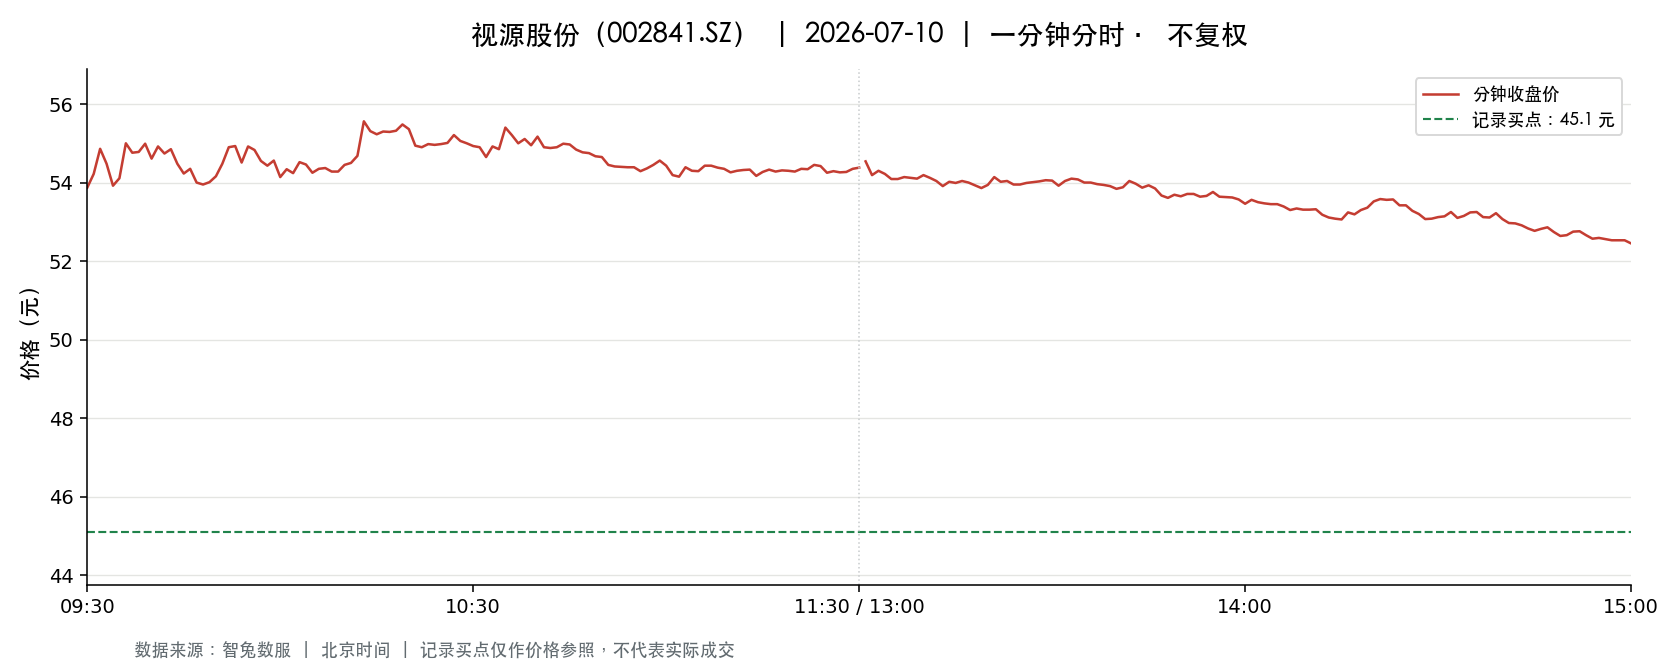

Values plotted in this chart, from the file beside it:
t, o, h, l, c, v, a, pc, sf
2026-07-10 09:30:00, 53.87, 53.87, 53.87, 53.87, 11142, 60020607, 52.13, 0.0
2026-07-10 09:31:00, 54.97, 55.98, 54.22, 54.22, 36572, 200307188, 53.87, 0.0
2026-07-10 09:32:00, 54.19, 55.19, 54.0, 54.86, 21279, 116577156, 54.22, 0.0
2026-07-10 09:33:00, 54.71, 54.98, 54.16, 54.48, 12708, 69314200, 54.86, 0.0
2026-07-10 09:34:00, 54.49, 54.5, 53.6, 53.92, 14258, 77093004, 54.48, 0.0
2026-07-10 09:35:00, 53.93, 54.69, 53.92, 54.11, 8677, 47244241, 53.92, 0.0
2026-07-10 09:36:00, 54.11, 55.06, 54.11, 55.0, 6360, 34817390, 54.11, 0.0
2026-07-10 09:37:00, 54.97, 54.97, 54.75, 54.76, 5698, 31254982, 55.0, 0.0
2026-07-10 09:38:00, 54.69, 54.8, 54.35, 54.78, 6175, 33719979, 54.76, 0.0
2026-07-10 09:39:00, 54.74, 55.0, 54.4, 54.99, 4932, 26985709, 54.78, 0.0
2026-07-10 09:40:00, 54.97, 54.97, 54.52, 54.61, 4059, 22204376, 54.99, 0.0
2026-07-10 09:41:00, 54.63, 55.07, 54.55, 54.92, 6144, 33687856, 54.61, 0.0
2026-07-10 09:42:00, 54.99, 54.99, 54.7, 54.74, 5238, 28706484, 54.92, 0.0
2026-07-10 09:43:00, 54.74, 54.88, 54.61, 54.85, 5290, 28953367, 54.74, 0.0
2026-07-10 09:44:00, 54.77, 54.77, 54.48, 54.48, 3439, 18768835, 54.85, 0.0
2026-07-10 09:45:00, 54.48, 54.48, 54.23, 54.23, 3643, 19802443, 54.48, 0.0
2026-07-10 09:46:00, 54.22, 54.5, 54.21, 54.35, 5213, 28327364, 54.23, 0.0
2026-07-10 09:47:00, 54.31, 54.31, 53.86, 54.0, 4850, 26194712, 54.35, 0.0
2026-07-10 09:48:00, 54.0, 54.0, 53.93, 53.95, 3514, 18964365, 54.0, 0.0
2026-07-10 09:49:00, 53.95, 54.19, 53.95, 54.01, 4047, 21862524, 53.95, 0.0
2026-07-10 09:50:00, 54.01, 54.3, 54.01, 54.16, 2553, 13832609, 54.01, 0.0
2026-07-10 09:51:00, 54.18, 54.5, 54.15, 54.48, 2788, 15156526, 54.16, 0.0
2026-07-10 09:52:00, 54.49, 54.94, 54.48, 54.9, 2519, 13786561, 54.48, 0.0
2026-07-10 09:53:00, 54.88, 55.0, 54.87, 54.93, 2261, 12422615, 54.9, 0.0
2026-07-10 09:54:00, 54.93, 54.93, 54.44, 54.51, 2418, 13195113, 54.93, 0.0
2026-07-10 09:55:00, 54.51, 54.99, 54.51, 54.92, 3315, 18182386, 54.51, 0.0
2026-07-10 09:56:00, 54.89, 54.89, 54.59, 54.83, 1858, 10175353, 54.92, 0.0
2026-07-10 09:57:00, 54.8, 54.8, 54.48, 54.55, 1585, 8655270, 54.83, 0.0
2026-07-10 09:58:00, 54.58, 54.58, 54.28, 54.43, 1930, 10511471, 54.55, 0.0
2026-07-10 09:59:00, 54.41, 54.65, 54.41, 54.56, 1307, 7127348, 54.43, 0.0
2026-07-10 10:00:00, 54.5, 54.52, 54.14, 54.14, 1889, 10268319, 54.56, 0.0
2026-07-10 10:01:00, 54.3, 54.47, 54.3, 54.34, 2398, 13034200, 54.14, 0.0
2026-07-10 10:02:00, 54.25, 54.25, 54.07, 54.24, 2437, 13199774, 54.34, 0.0
2026-07-10 10:03:00, 54.24, 54.54, 54.16, 54.52, 1927, 10473841, 54.24, 0.0
2026-07-10 10:04:00, 54.51, 54.51, 54.37, 54.46, 1435, 7816519, 54.52, 0.0
2026-07-10 10:05:00, 54.46, 54.51, 54.23, 54.25, 1517, 8247855, 54.46, 0.0
2026-07-10 10:06:00, 54.24, 54.38, 54.24, 54.35, 1322, 7175751, 54.25, 0.0
2026-07-10 10:07:00, 54.44, 54.5, 54.37, 54.37, 955.0, 5198747, 54.35, 0.0
2026-07-10 10:08:00, 54.36, 54.36, 54.14, 54.28, 1452, 7873068, 54.37, 0.0
2026-07-10 10:09:00, 54.26, 54.34, 54.24, 54.28, 1279, 6943798, 54.28, 0.0
2026-07-10 10:10:00, 54.29, 54.5, 54.24, 54.45, 2607, 14179349, 54.28, 0.0
2026-07-10 10:11:00, 54.45, 54.5, 54.4, 54.5, 1131, 6158079, 54.45, 0.0
2026-07-10 10:12:00, 54.48, 54.7, 54.48, 54.68, 2769, 15120301, 54.5, 0.0
2026-07-10 10:13:00, 54.77, 55.56, 54.77, 55.56, 9292, 51284104, 54.68, 0.0
2026-07-10 10:14:00, 55.58, 55.58, 55.31, 55.31, 3755, 20829654, 55.56, 0.0
2026-07-10 10:15:00, 55.25, 55.3, 55.17, 55.23, 1831, 10110890, 55.31, 0.0
2026-07-10 10:16:00, 55.21, 55.34, 55.21, 55.3, 2186, 12082636, 55.23, 0.0
2026-07-10 10:17:00, 55.33, 55.35, 55.22, 55.29, 1722, 9519748, 55.3, 0.0
2026-07-10 10:18:00, 55.22, 55.44, 55.22, 55.32, 1882, 10412323, 55.29, 0.0
2026-07-10 10:19:00, 55.27, 55.5, 55.27, 55.48, 1866, 10345244, 55.32, 0.0
2026-07-10 10:20:00, 55.48, 55.5, 55.24, 55.36, 1510, 8364552, 55.48, 0.0
2026-07-10 10:21:00, 55.35, 55.36, 54.87, 54.94, 1843, 10160257, 55.36, 0.0
2026-07-10 10:22:00, 54.87, 54.93, 54.82, 54.9, 680.0, 3731151, 54.94, 0.0
2026-07-10 10:23:00, 54.89, 55.08, 54.89, 54.98, 1019, 5603858, 54.9, 0.0
2026-07-10 10:24:00, 54.9, 54.98, 54.76, 54.96, 1043, 5721452, 54.98, 0.0
2026-07-10 10:25:00, 54.98, 55.11, 54.97, 54.98, 1214, 6680074, 54.96, 0.0
2026-07-10 10:26:00, 55.05, 55.06, 54.93, 55.01, 903.0, 4967957, 54.98, 0.0
2026-07-10 10:27:00, 55.04, 55.21, 55.01, 55.21, 1125, 6198152, 55.01, 0.0
2026-07-10 10:28:00, 55.19, 55.19, 54.98, 55.06, 725.0, 3990915, 55.21, 0.0
2026-07-10 10:29:00, 55.06, 55.06, 54.91, 55.0, 1580, 8683101, 55.06, 0.0
... 181 more rows
